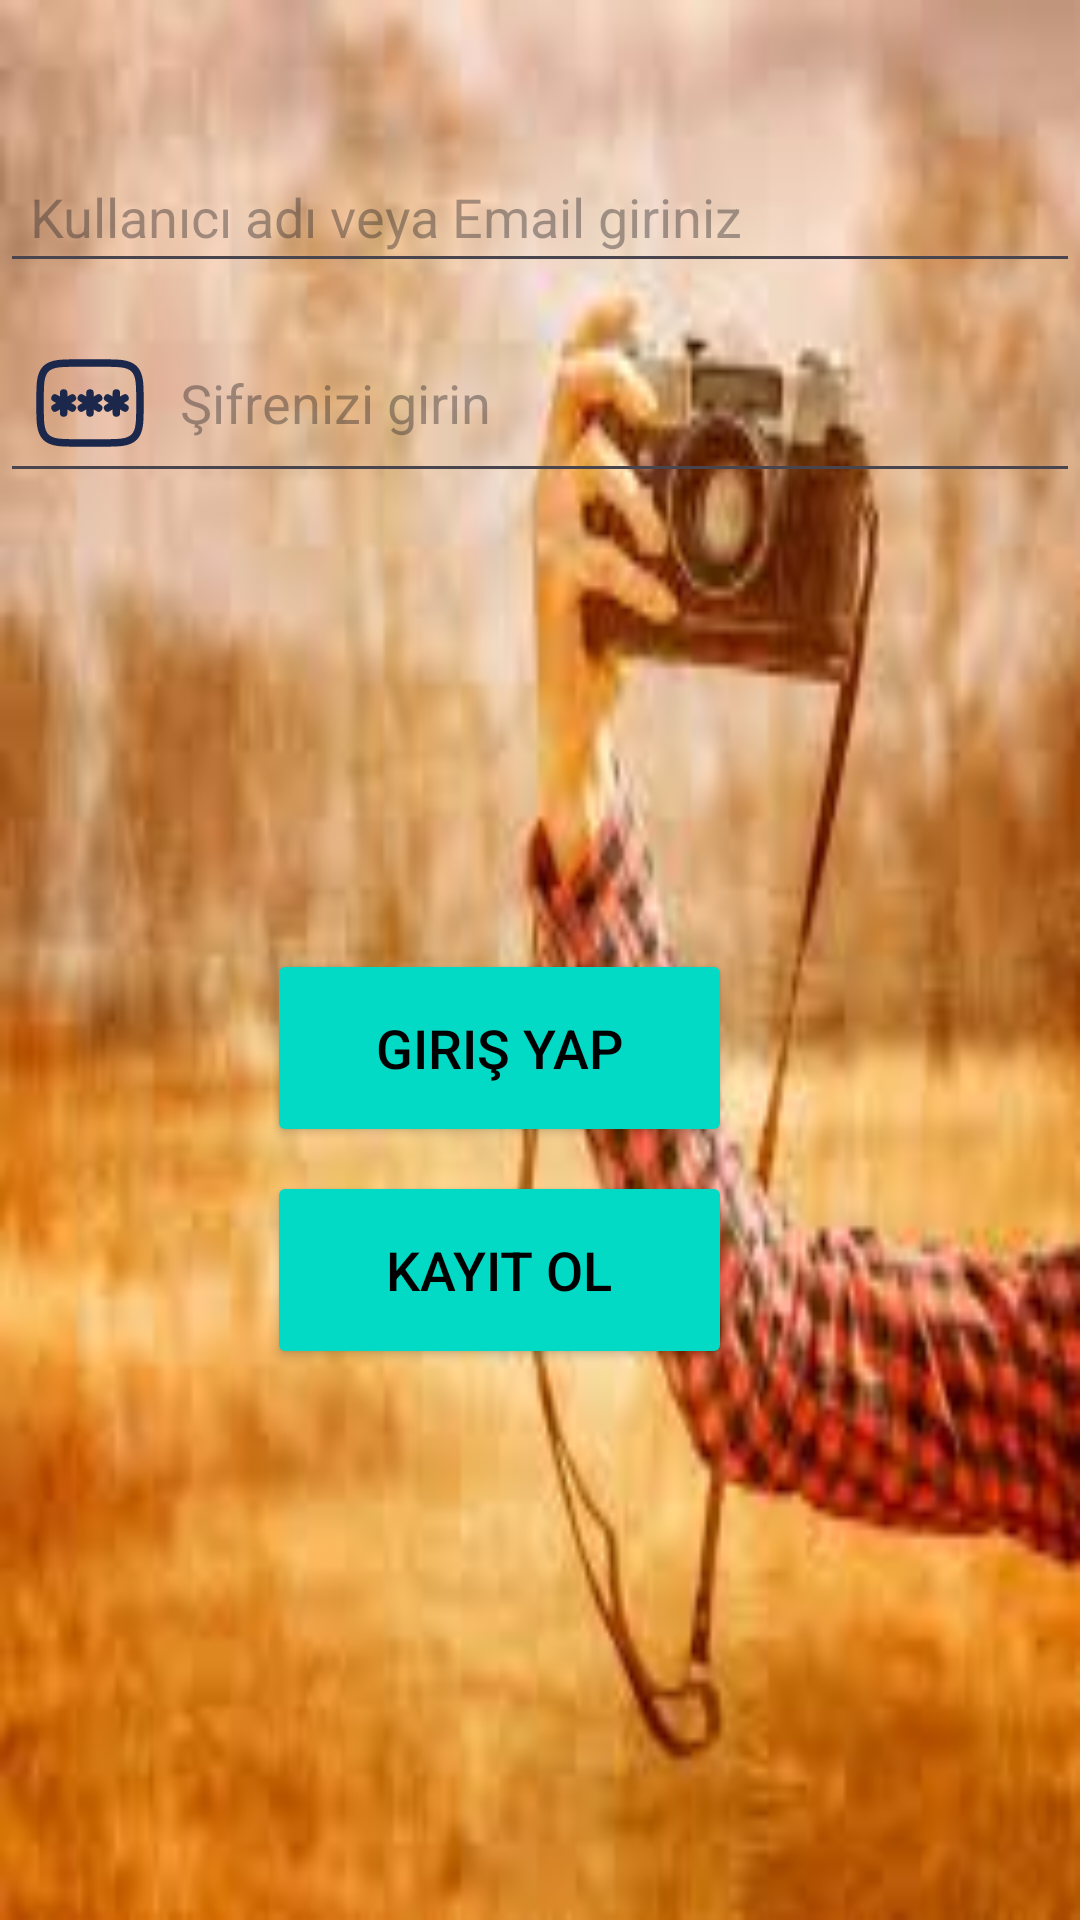

Reconstruct the res/layout file that produces this screen, plus the resources it refers to.
<!-- AndroidManifest.xml: application theme Theme.Bunedio -->
<!-- res/layout/activity_main.xml -->
<?xml version="1.0" encoding="utf-8"?>
<androidx.constraintlayout.widget.ConstraintLayout xmlns:android="http://schemas.android.com/apk/res/android"
    xmlns:app="http://schemas.android.com/apk/res-auto"
    xmlns:tools="http://schemas.android.com/tools"
    android:id="@+id/main"
    android:background="@drawable/anaekrangiris"
    android:layout_width="match_parent"
    android:layout_height="match_parent"
    tools:context=".MainActivity">

    <EditText
        android:id="@+id/EmailTV"
        android:layout_width="0dp"
        android:layout_height="wrap_content"
        android:hint="Kullanıcı adı veya Email giriniz"
        android:inputType="textEmailAddress"
        android:drawableLeft="@drawable/email_svgrepo_com"
        android:drawablePadding="10dp"
        app:layout_constraintTop_toTopOf="parent"
        app:layout_constraintStart_toStartOf="parent"
        app:layout_constraintEnd_toEndOf="parent"
        android:layout_marginTop="50dp"
        android:padding="10dp"/>


   <EditText
       android:id="@+id/SifreTV"
       android:layout_width="0dp"
       android:layout_height="wrap_content"
       android:hint="Şifrenizi girin"
       android:inputType="textPassword"
       android:drawableLeft="@drawable/password_svgrepo_com"
       android:drawablePadding="10dp"
       app:layout_constraintStart_toStartOf="parent"
       app:layout_constraintEnd_toEndOf="parent"
       app:layout_constraintTop_toBottomOf="@id/EmailTV"
       android:layout_marginTop="10dp"
       android:padding="10dp"/>

    <Button
        android:id="@+id/buttonGiris"
        android:layout_width="155dp"
        android:layout_height="66dp"
        android:layout_marginTop="152dp"
        android:layout_marginEnd="116dp"
        android:backgroundTint="@color/teal_200"
        android:text="Giriş Yap"
        android:textColor="@color/black"
        android:textSize="18sp"
        app:layout_constraintEnd_toEndOf="parent"
        app:layout_constraintTop_toBottomOf="@id/SifreTV" />

    <Button
        android:id="@+id/buttonKayitOl"
        android:layout_width="155dp"
        android:layout_height="66dp"
        android:layout_marginTop="8dp"
        android:layout_marginEnd="116dp"
        android:backgroundTint="@color/teal_200"
        android:text="Kayıt Ol"
        android:textColor="@color/black"
        android:textSize="18sp"
        app:layout_constraintEnd_toEndOf="parent"
        app:layout_constraintTop_toBottomOf="@id/buttonGiris" />
</androidx.constraintlayout.widget.ConstraintLayout>
<!-- resources referenced by this layout -->
<resources>
  <color name="black">#FF000000</color>
  <color name="teal_200">#FF03DAC5</color>
  <!-- drawable anaekrangiris: jpeg bitmap (drawable, 7317 bytes) -->
  <!-- drawable password_svgrepo_com (drawable) -->
  <vector xmlns:android="http://schemas.android.com/apk/res/android" android:height="40dp" android:viewportHeight="24" android:viewportWidth="24" android:width="40dp">
        
      <path android:fillColor="#00000000" android:pathData="M2,12C2,8.229 2,6.343 3.172,5.172C4.343,4 6.229,4 10,4H14C17.771,4 19.657,4 20.828,5.172C22,6.343 22,8.229 22,12C22,15.771 22,17.657 20.828,18.828C19.657,20 17.771,20 14,20H10C6.229,20 4.343,20 3.172,18.828C2,17.657 2,15.771 2,12Z" android:strokeColor="#1C274C" android:strokeWidth="1.5"/>
        
      <path android:fillColor="#00000000" android:pathData="M12,10V14M10.268,11L13.732,13M13.732,11L10.268,13" android:strokeColor="#1C274C" android:strokeLineCap="round" android:strokeWidth="1.5"/>
        
      <path android:fillColor="#00000000" android:pathData="M6.733,10V14M5,11L8.464,13M8.464,11L5,13" android:strokeColor="#1C274C" android:strokeLineCap="round" android:strokeWidth="1.5"/>
        
      <path android:fillColor="#00000000" android:pathData="M17.268,10V14M15.536,11L19,13M19,11L15.535,13" android:strokeColor="#1C274C" android:strokeLineCap="round" android:strokeWidth="1.5"/>
      
  </vector>
  <style name="Theme.Bunedio" parent="Base.Theme.Bunedio" />
  <style name="Base.Theme.Bunedio" parent="Theme.Material3.DayNight.NoActionBar">
          
          
  
          
          <item name="colorPrimary">@color/blue</item>
          <item name="colorPrimaryVariant">@color/purple_700</item>
          <item name="colorOnPrimary">@color/white</item>
          
          <item name="colorSecondary">@color/teal_200</item>
          <item name="colorSecondaryVariant">@color/teal_700</item>
          <item name="colorOnSecondary">@color/black</item>
          
          <item name="android:statusBarColor">?attr/colorPrimaryVariant</item>
          
      </style>
  <color name="blue">#4040ff</color>
  <color name="purple_700">#FF3700B3</color>
  <color name="white">#FFFFFFFF</color>
  <color name="teal_700">#FF018786</color>
</resources>
